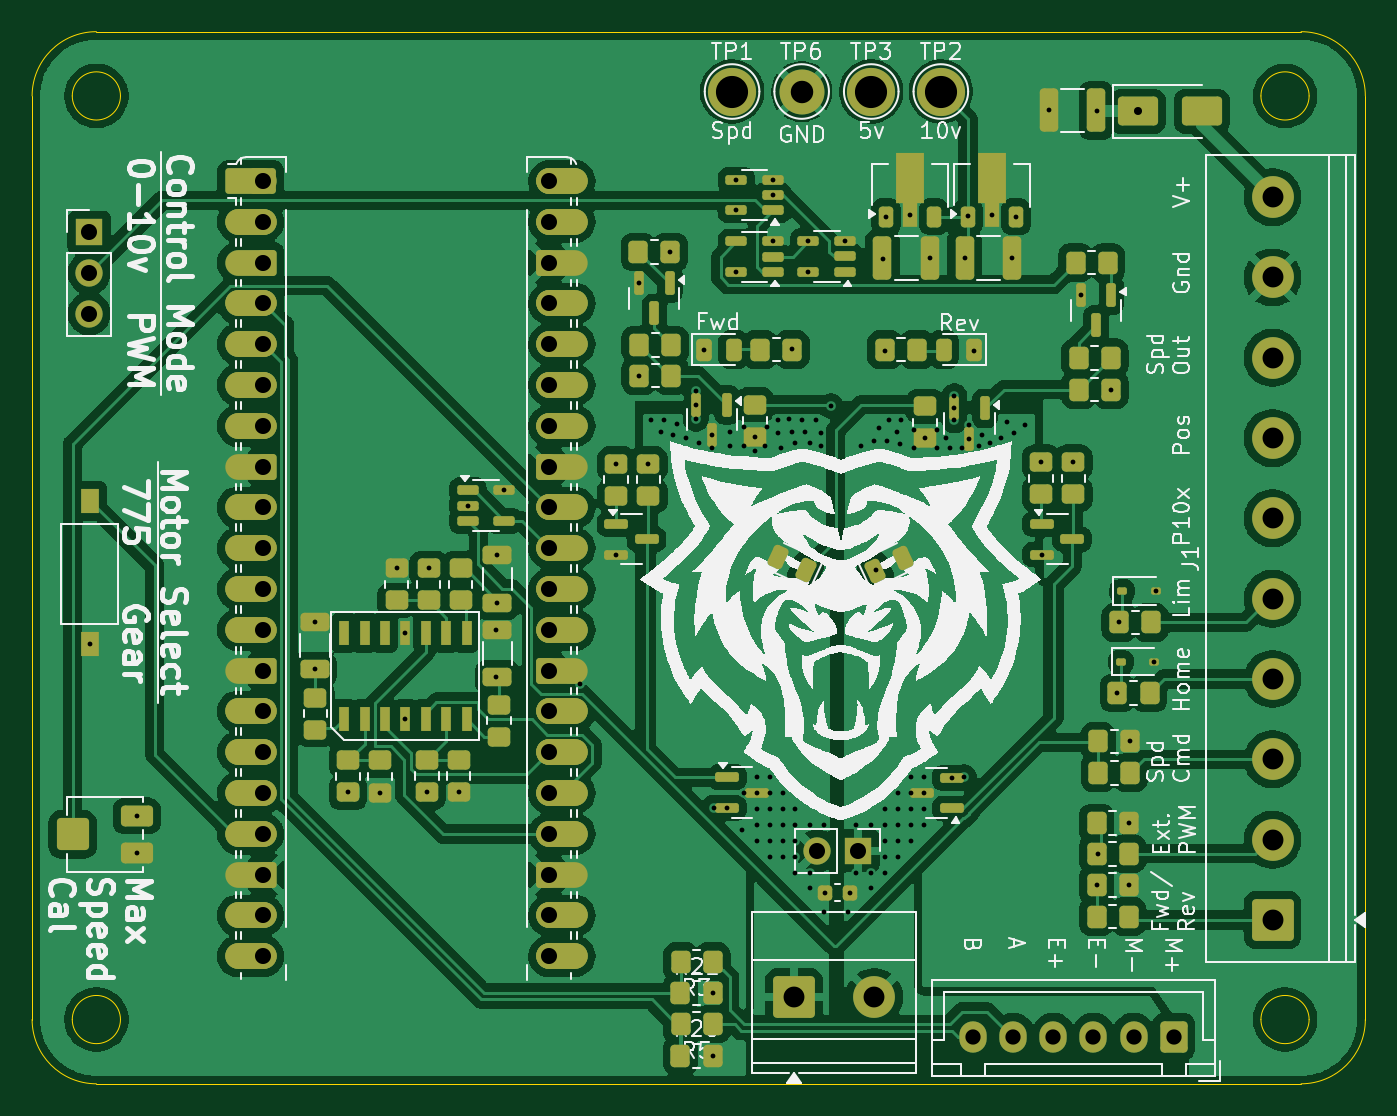
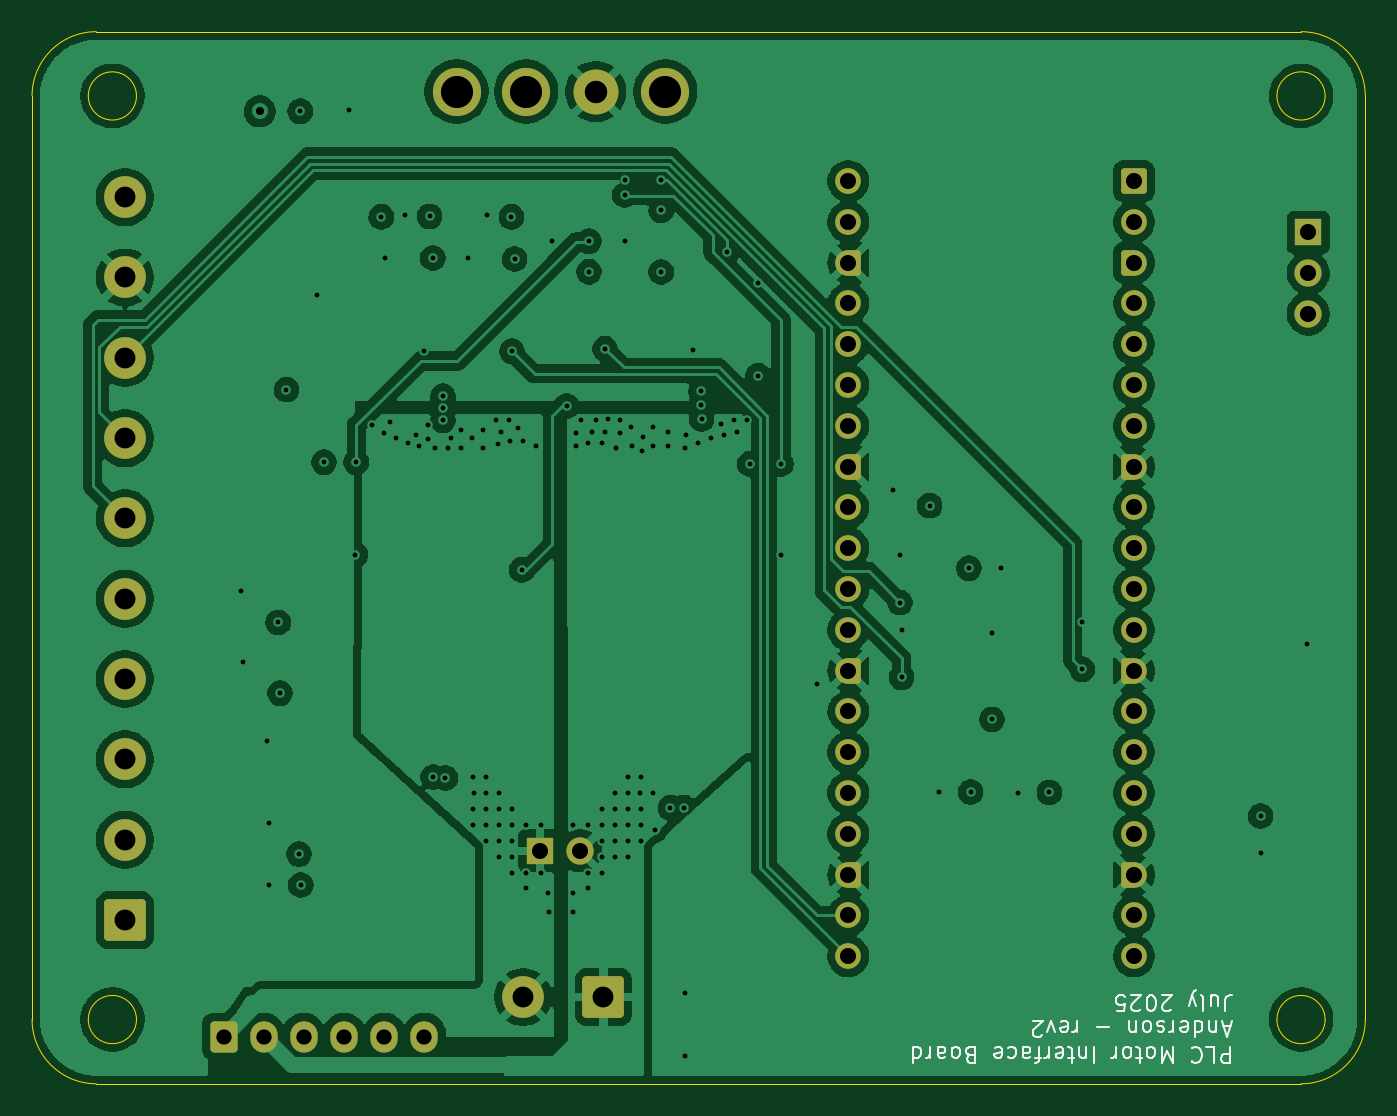
Circuit board: 10 layer files. Board 83.0 x 65.5 mm.
- bottom_copper: Pico_H-bridge_complete-B_Cu.gbl (192943 bytes)
- bottom_mask: Pico_H-bridge_complete-B_Mask.gbs (5140 bytes)
- bottom_silk: Pico_H-bridge_complete-B_Silkscreen.gbo (25104 bytes)
- outline: Pico_H-bridge_complete-Edge_Cuts.gm1 (1601 bytes)
- top_copper: Pico_H-bridge_complete-F_Cu.gtl (281933 bytes)
- top_mask: Pico_H-bridge_complete-F_Mask.gts (16380 bytes)
- paste: Pico_H-bridge_complete-F_Paste.gtp (9292 bytes)
- top_silk: Pico_H-bridge_complete-F_Silkscreen.gto (186607 bytes)
- drill: Pico_H-bridge_complete-NPTH.drl (269 bytes)
- drill: Pico_H-bridge_complete-PTH.drl (4511 bytes)

=== bottom_copper: Pico_H-bridge_complete-B_Cu.gbl (192943 bytes, source omitted) ===
=== bottom_mask: Pico_H-bridge_complete-B_Mask.gbs (5140 bytes, source withheld) ===
=== bottom_silk: Pico_H-bridge_complete-B_Silkscreen.gbo (25104 bytes, source omitted) ===
=== outline: Pico_H-bridge_complete-Edge_Cuts.gm1 ===
%TF.GenerationSoftware,KiCad,Pcbnew,9.0.2*%
%TF.CreationDate,2025-07-21T22:11:42-06:00*%
%TF.ProjectId,Pico_H-bridge_complete,5069636f-5f48-42d6-9272-696467655f63,rev?*%
%TF.SameCoordinates,Original*%
%TF.FileFunction,Profile,NP*%
%FSLAX46Y46*%
G04 Gerber Fmt 4.6, Leading zero omitted, Abs format (unit mm)*
G04 Created by KiCad (PCBNEW 9.0.2) date 2025-07-21 22:11:42*
%MOMM*%
%LPD*%
G01*
G04 APERTURE LIST*
%TA.AperFunction,Profile*%
%ADD10C,0.050000*%
%TD*%
G04 APERTURE END LIST*
D10*
X87000000Y-120500000D02*
G75*
G02*
X83000000Y-116500000I0J4000000D01*
G01*
X162500000Y-59000000D02*
G75*
G02*
X159500000Y-59000000I-1500000J0D01*
G01*
X159500000Y-59000000D02*
G75*
G02*
X162500000Y-59000000I1500000J0D01*
G01*
X162500000Y-116500000D02*
G75*
G02*
X159500000Y-116500000I-1500000J0D01*
G01*
X159500000Y-116500000D02*
G75*
G02*
X162500000Y-116500000I1500000J0D01*
G01*
X87000000Y-120500000D02*
X162000000Y-120500000D01*
X162000000Y-55000000D02*
G75*
G02*
X166000000Y-59000000I0J-4000000D01*
G01*
X83000000Y-59000000D02*
G75*
G02*
X87000000Y-55000000I4000000J0D01*
G01*
X83000000Y-59000000D02*
X83000000Y-116500000D01*
X88500000Y-116500000D02*
G75*
G02*
X85500000Y-116500000I-1500000J0D01*
G01*
X85500000Y-116500000D02*
G75*
G02*
X88500000Y-116500000I1500000J0D01*
G01*
X162000000Y-55000000D02*
X87000000Y-55000000D01*
X166000000Y-116500000D02*
G75*
G02*
X162000000Y-120500000I-4000000J0D01*
G01*
X166000000Y-59000000D02*
X166000000Y-116500000D01*
X88500000Y-59000000D02*
G75*
G02*
X85500000Y-59000000I-1500000J0D01*
G01*
X85500000Y-59000000D02*
G75*
G02*
X88500000Y-59000000I1500000J0D01*
G01*
M02*

=== top_copper: Pico_H-bridge_complete-F_Cu.gtl (281933 bytes, source omitted) ===
=== top_mask: Pico_H-bridge_complete-F_Mask.gts (16380 bytes, source omitted) ===
=== paste: Pico_H-bridge_complete-F_Paste.gtp (9292 bytes, source omitted) ===
=== top_silk: Pico_H-bridge_complete-F_Silkscreen.gto (186607 bytes, source omitted) ===
=== drill: Pico_H-bridge_complete-NPTH.drl ===
M48
; DRILL file {KiCad 9.0.2} date 2025-07-28T14:05:49-0600
; FORMAT={-:-/ absolute / metric / decimal}
; #@! TF.CreationDate,2025-07-28T14:05:49-06:00
; #@! TF.GenerationSoftware,Kicad,Pcbnew,9.0.2
; #@! TF.FileFunction,NonPlated,1,4,NPTH
FMAT,2
METRIC
%
G90
G05
M30

=== drill: Pico_H-bridge_complete-PTH.drl ===
M48
; DRILL file {KiCad 9.0.2} date 2025-07-28T14:05:49-0600
; FORMAT={-:-/ absolute / metric / decimal}
; #@! TF.CreationDate,2025-07-28T14:05:49-06:00
; #@! TF.GenerationSoftware,Kicad,Pcbnew,9.0.2
; #@! TF.FileFunction,Plated,1,4,PTH
FMAT,2
METRIC
; #@! TA.AperFunction,Plated,PTH,ViaDrill
T1C0.300
; #@! TA.AperFunction,Plated,PTH,ViaDrill
T2C0.500
; #@! TA.AperFunction,Plated,PTH,ComponentDrill
T3C0.950
; #@! TA.AperFunction,Plated,PTH,ComponentDrill
T4C1.000
; #@! TA.AperFunction,Plated,PTH,ComponentDrill
T5C1.300
; #@! TA.AperFunction,Plated,PTH,ComponentDrill
T6C1.400
; #@! TA.AperFunction,Plated,PTH,ComponentDrill
T7C2.000
%
G90
G05
T1
X86.62Y-93.12
X89.52Y-103.825
X89.52Y-106.125
X100.61Y-91.755
X100.62Y-94.7
X102.665Y-102.36
X104.645Y-102.37
X105.685Y-88.4
X106.235Y-92.415
X106.235Y-97.815
X107.575Y-102.34
X107.677Y-88.4
X109.555Y-102.33
X110.127Y-84.5
X111.87Y-92.235
X111.87Y-95.185
X111.97Y-87.595
X111.97Y-90.545
X112.402Y-83.55
X117.12Y-95.6
X119.367Y-81.9
X119.377Y-87.55
X120.79Y-70.669
X120.79Y-76.413
X121.32Y-81.9
X121.52Y-79.2
X122.12Y-79.9
X122.32Y-79.2
X122.74Y-68.713
X122.92Y-80.1
X123.12Y-79.4
X123.72Y-80.3
X124.32Y-79.1
X124.36Y-77.4
X124.36Y-78.218
X124.52Y-80.6
X124.822Y-74.791
X125.31Y-80.093
X125.32Y-80.9
X125.36Y-118.75
X125.365Y-114.85
X125.42Y-103.3
X126.256Y-103.316
X126.42Y-79.9
X126.42Y-80.8
X126.832Y-64.22
X126.832Y-66.12
X126.832Y-69.955
X127.22Y-104.7
X127.32Y-79.6
X127.32Y-80.8
X127.32Y-102.4
X127.995Y-80.22
X128.02Y-81.1
X128.12Y-101.4
X128.12Y-103.4
X128.12Y-104.4
X128.12Y-105.4
X128.131Y-102.366
X128.62Y-80.8
X128.72Y-79.6
X128.92Y-101.4
X128.92Y-102.4
X128.92Y-103.4
X128.92Y-104.4
X128.92Y-105.4
X128.92Y-106.4
X129.107Y-64.22
X129.107Y-65.17
X129.107Y-68.055
X129.42Y-79.2
X129.42Y-80.0
X129.62Y-80.9
X129.72Y-102.4
X129.72Y-103.4
X129.72Y-104.4
X129.72Y-105.4
X129.72Y-106.4
X130.12Y-79.1
X130.32Y-79.9
X130.325Y-74.746
X130.52Y-80.6
X130.52Y-103.4
X130.52Y-104.4
X130.52Y-105.4
X130.52Y-106.4
X130.52Y-107.4
X130.92Y-79.2
X131.12Y-79.9
X131.327Y-68.045
X131.327Y-69.945
X131.42Y-80.6
X131.42Y-104.4
X131.42Y-107.4
X131.42Y-108.3
X131.82Y-79.2
X132.12Y-80.0
X132.12Y-80.8
X132.32Y-104.4
X132.32Y-109.8
X132.35Y-108.6
X132.72Y-78.3
X133.602Y-68.045
X133.82Y-109.8
X133.9Y-108.6
X134.32Y-104.4
X134.32Y-107.4
X134.62Y-80.8
X135.22Y-104.4
X135.22Y-107.4
X135.22Y-108.3
X135.42Y-80.5
X135.52Y-88.5
X135.72Y-79.7
X135.96Y-69.15
X136.12Y-74.9
X136.12Y-103.4
X136.12Y-104.4
X136.12Y-105.4
X136.12Y-106.4
X136.12Y-107.4
X136.155Y-66.525
X136.22Y-80.5
X136.32Y-79.2
X136.82Y-79.9
X136.92Y-102.4
X136.92Y-103.4
X136.92Y-104.4
X136.92Y-105.4
X136.92Y-106.4
X137.02Y-80.7
X137.12Y-79.2
X137.655Y-66.438
X137.72Y-101.4
X137.72Y-102.4
X137.72Y-103.4
X137.72Y-104.4
X137.72Y-105.4
X137.92Y-79.8
X137.92Y-80.9
X138.509Y-102.366
X138.52Y-101.4
X138.52Y-103.4
X138.52Y-104.4
X138.595Y-80.32
X138.885Y-69.1
X139.32Y-79.8
X139.32Y-80.9
X139.92Y-80.3
X140.12Y-80.9
X140.262Y-101.46
X140.405Y-78.457
X140.42Y-77.7
X140.42Y-79.2
X140.92Y-80.9
X141.02Y-101.4
X141.05Y-69.09
X141.255Y-66.5
X141.32Y-79.5
X141.355Y-80.332
X141.615Y-74.891
X141.92Y-80.8
X142.12Y-80.1
X142.62Y-80.6
X142.755Y-66.438
X143.32Y-80.3
X143.72Y-79.3
X144.0Y-69.09
X144.12Y-80.0
X144.255Y-66.525
X144.82Y-79.5
X145.82Y-81.8
X145.882Y-87.55
X146.295Y-59.905
X147.82Y-81.8
X148.29Y-71.403
X149.275Y-108.125
X149.3Y-59.96
X149.375Y-106.2
X150.16Y-77.28
X150.57Y-96.181
X150.67Y-91.777
X151.27Y-104.275
X151.27Y-108.125
X151.37Y-99.186
X152.87Y-94.229
X152.97Y-89.825
T2
X151.82Y-59.96
T3
X141.575Y-117.555
X144.075Y-117.555
X146.575Y-117.555
X149.075Y-117.555
X151.575Y-117.555
X154.075Y-117.555
T4
X86.55Y-67.485
X86.55Y-70.025
X86.55Y-72.565
X97.4Y-64.3
X97.4Y-66.84
X97.4Y-69.38
X97.4Y-71.92
X97.4Y-74.46
X97.4Y-77.0
X97.4Y-79.54
X97.4Y-82.08
X97.4Y-84.62
X97.4Y-87.16
X97.4Y-89.7
X97.4Y-92.24
X97.4Y-94.78
X97.4Y-97.32
X97.4Y-99.86
X97.4Y-102.4
X97.4Y-104.94
X97.4Y-107.48
X97.4Y-110.02
X97.4Y-112.56
X115.18Y-64.3
X115.18Y-66.84
X115.18Y-69.38
X115.18Y-71.92
X115.18Y-74.46
X115.18Y-77.0
X115.18Y-79.54
X115.18Y-82.08
X115.18Y-84.62
X115.18Y-87.16
X115.18Y-89.7
X115.18Y-92.24
X115.18Y-94.78
X115.18Y-97.32
X115.18Y-99.86
X115.18Y-102.4
X115.18Y-104.94
X115.18Y-107.48
X115.18Y-110.02
X115.18Y-112.56
X131.865Y-105.995
X134.405Y-105.995
T5
X130.425Y-115.1
X135.425Y-115.1
X160.22Y-65.3
X160.22Y-70.3
X160.22Y-75.3
X160.22Y-80.3
X160.22Y-85.3
X160.22Y-90.3
X160.22Y-95.3
X160.22Y-100.3
X160.22Y-105.3
X160.22Y-110.3
T6
X130.908Y-58.725
T7
X126.575Y-58.725
X135.24Y-58.725
X139.573Y-58.725
M30

